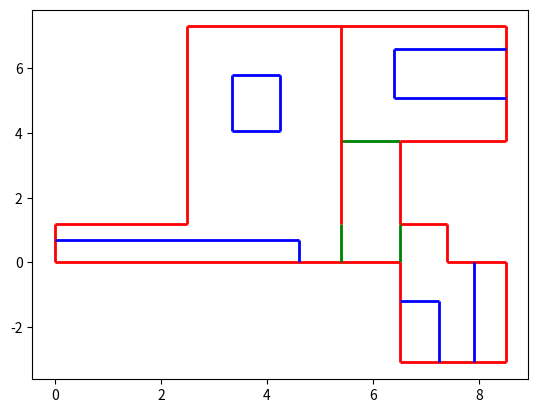

Recreate this plot in Python. (Note: this script raises an exception after producing the figure.)
#!/usr/bin/python3
import matplotlib.pyplot as plt
import numpy as np
import time

#plt.ion()
fig, ax = plt.subplots()
ax.hlines(y=-3.1, xmin=6.5, xmax=8.5, linewidth=2, color='r')
ax.hlines(y=0, xmin=0, xmax=6.5, linewidth=2, color='r')
ax.hlines(y=0, xmin=7.4, xmax=8.5, linewidth=2, color='r')
ax.hlines(y=1.2, xmin=0, xmax=2.5, linewidth=2, color='r')
ax.hlines(y=1.2, xmin=6.5, xmax=7.4, linewidth=2, color='r')
ax.hlines(y=3.75, xmin=6.5, xmax=8.5, linewidth=2, color='r')
ax.hlines(y=3.75, xmin=5.4, xmax=6.5, linewidth=2, color='g')
ax.hlines(y=7.3, xmin=2.5, xmax=8.5, linewidth=2, color='r')

ax.vlines(x=0, ymin=0, ymax=1.2, linewidth=2, color='r')
ax.vlines(x=2.5, ymin=1.2, ymax=7.3, linewidth=2, color='r')
ax.vlines(x=5.4, ymin=0, ymax=1.2, linewidth=2, color='g')
ax.vlines(x=5.4, ymin=1.2, ymax=7.3, linewidth=2, color='r')
ax.vlines(x=6.5, ymin=0, ymax=1.2, linewidth=2, color='g')
ax.vlines(x=6.5, ymin=1.2, ymax=3.75, linewidth=2, color='r')
ax.vlines(x=6.5, ymin=-3.1, ymax=0, linewidth=2, color='r')
ax.vlines(x=7.4, ymin=0, ymax=1.2, linewidth=2, color='r')
ax.vlines(x=8.5, ymin=-3.1, ymax=0, linewidth=2, color='r')
ax.vlines(x=8.5, ymin=3.75, ymax=7.3, linewidth=2, color='r')

#epipla saloni
ax.hlines(y=0.7, xmin=0, xmax=4.6, linewidth=2, color='b')
ax.vlines(x=4.6, ymin=0, ymax=0.7, linewidth=2, color='b')

#epipla_kouzina
ax.hlines(y=-1.2, xmin=6.5, xmax=7.25, linewidth=2, color='b')
ax.vlines(x=7.25, ymin=-3.1, ymax=-1.2, linewidth=2, color='b')
ax.vlines(x=7.9, ymin=-3.1, ymax=0, linewidth=2, color='b')

#trapezi_saloni
ax.hlines(y=4.05, xmin=3.35, xmax=4.25, linewidth=2, color='b')
ax.hlines(y=5.8, xmin=3.35, xmax=4.25, linewidth=2, color='b')
ax.vlines(x=3.35, ymin=4.05, ymax=5.8, linewidth=2, color='b')
ax.vlines(x=4.25, ymin=4.05, ymax=5.8, linewidth=2, color='b')

#krevati_upnodomatio
ax.hlines(y=5.1, xmin=6.4, xmax=8.5, linewidth=2, color='b')
ax.hlines(y=6.6, xmin=6.4, xmax=8.5, linewidth=2, color='b')
ax.vlines(x=6.4, ymin=5.1, ymax=6.6, linewidth=2, color='b')
print("OK")

i = 0
with open('positions.txt','r') as file:
    lines = file.readlines()
    points_x = np.arange(0.,len(lines))
    points_y = np.arange(0.,len(lines))
    for line in lines:
        #numbers = line.strip().split()
        #x = float(numbers[0].strip('[,'))
        #y = float(numbers[1].strip(']'))
        numbers = line.split(',')
        x = float(numbers[0])
        y = float(numbers[1])
        print(x,y)
        points_x[i] = x
        points_y[i] = y
        i += 1

#ax.plot(points_x[:i], points_y[:i], color='k')
ax.plot(points_x, points_y, color='k')

plt.show()
#plt.draw()
